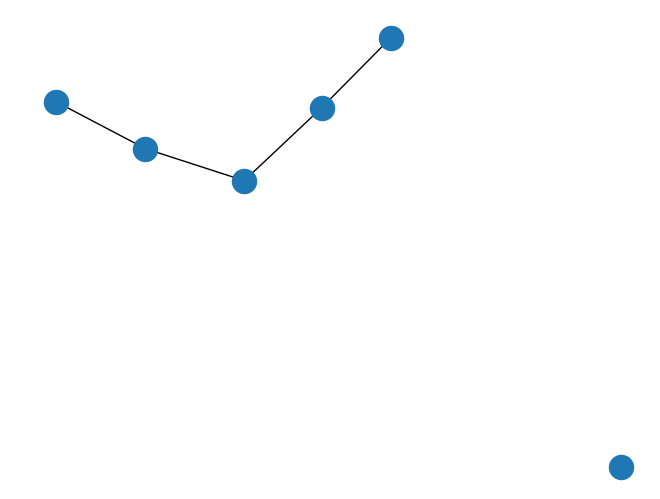

Python code for this plot:

# import matplotlib.pyplot library
import matplotlib.pyplot as plt

# import networkx library
import networkx as nx

# create an empty graph
G = nx.Graph()

# add some nodes
G.add_node(0)
G.add_node(1)
G.add_node(2)
G.add_node(3)
G.add_node(4)
G.add_node(5)

# add some edges
G.add_edge(0, 1)
G.add_edge(2, 1)
G.add_edge(2, 3)
G.add_edge(0, 4)

# draw a graph with red
# node and value edge color
nx.draw(G)
plt.show()
